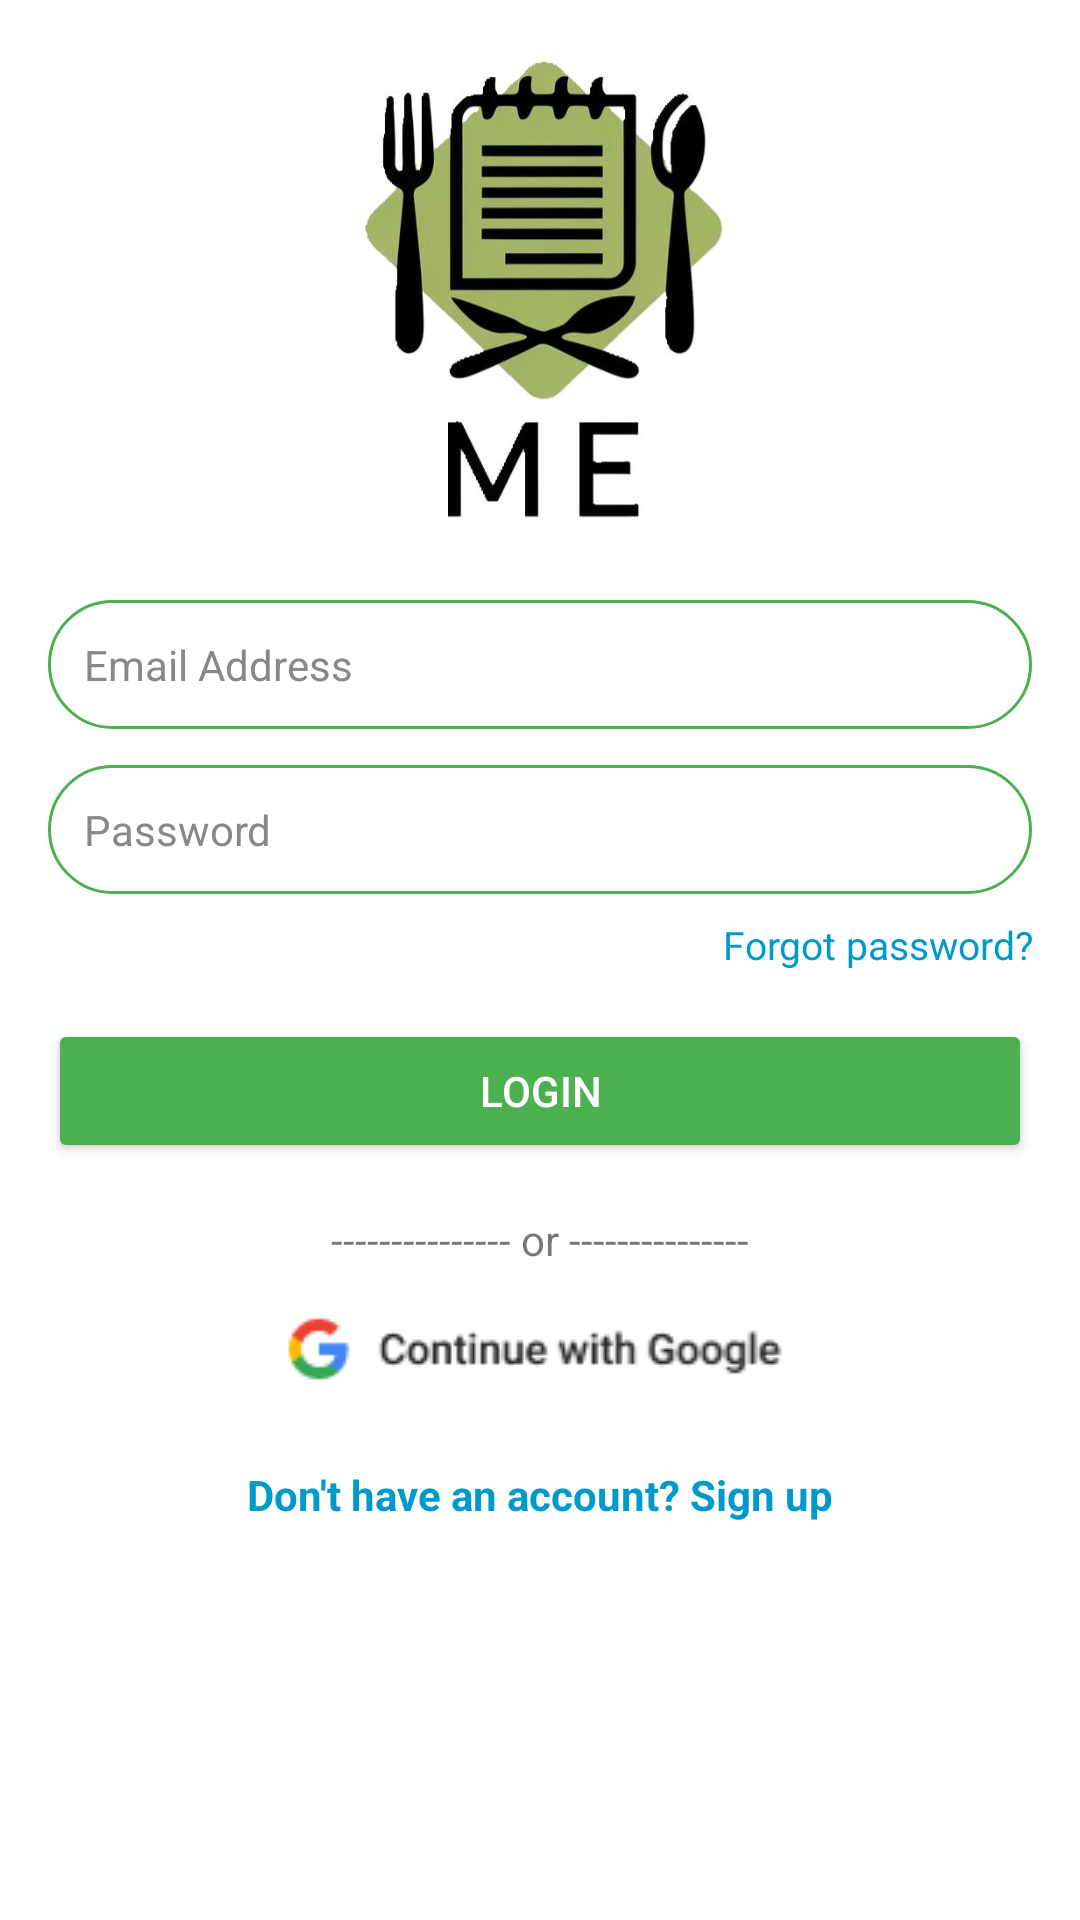

Produce the Android XML layout that renders to this screen, including the resource entries it uses.
<!-- AndroidManifest.xml: application theme Theme.CS15FYP -->
<!-- res/layout/activity_login.xml -->
<?xml version="1.0" encoding="utf-8"?>
<ScrollView xmlns:android="http://schemas.android.com/apk/res/android"
    android:id="@+id/main"
    android:layout_width="match_parent"
    android:layout_height="match_parent"
    android:padding="16dp"
    android:fillViewport="true">

    <LinearLayout
        android:layout_width="match_parent"
        android:layout_height="wrap_content"
        android:orientation="vertical"
        android:gravity="center_horizontal">

        <ImageView
            android:layout_width="160dp"
            android:layout_height="160dp"
            android:src="@drawable/logo4"
            android:contentDescription="App Logo"
            android:layout_marginBottom="24dp" />

        <EditText
            android:id="@+id/login_email"
            android:layout_width="match_parent"
            android:layout_height="wrap_content"
            android:hint="Email Address"
            android:inputType="textEmailAddress"
            android:background="@drawable/rounded_corner"
            android:padding="12dp"
            android:textSize="14sp"
            android:textColor="#000000"
            android:textColorHint="#888888"
            android:layout_marginBottom="12dp" />

        <EditText
            android:id="@+id/login_password"
            android:layout_width="match_parent"
            android:layout_height="wrap_content"
            android:hint="Password"
            android:inputType="textPassword"
            android:background="@drawable/rounded_corner"
            android:padding="12dp"
            android:textSize="14sp"
            android:textColor="#000000"
            android:textColorHint="#888888"
            android:layout_marginBottom="8dp" />

        <TextView
            android:id="@+id/forgot_pass"
            android:layout_width="match_parent"
            android:layout_height="wrap_content"
            android:text="Forgot password?"
            android:textColor="@android:color/holo_blue_dark"
            android:gravity="end"
            android:layout_marginBottom="16dp"
            android:textSize="13sp" />

        <Button
            android:id="@+id/login_button"
            android:layout_width="match_parent"
            android:layout_height="wrap_content"
            android:text="Login"
            android:backgroundTint="#4CAF50"
            android:textColor="@android:color/white"
            android:layout_marginBottom="16dp" />

        <TextView
            android:layout_width="match_parent"
            android:layout_height="wrap_content"
            android:text="--------------- or ---------------"
            android:gravity="center"
            android:layout_marginBottom="12dp" />

        <ImageView
            android:id="@+id/login_google"
            android:layout_width="wrap_content"
            android:layout_height="wrap_content"
            android:src="@drawable/continuegoogle"
            android:contentDescription="Continue with Google"
            android:layout_marginBottom="24dp" />

        
        <TextView
            android:id="@+id/signup_prompt"
            android:layout_width="wrap_content"
            android:layout_height="wrap_content"
            android:text="Don't have an account? Sign up"
            android:textColor="@android:color/holo_blue_dark"
            android:textStyle="bold"
            android:textSize="14sp"
            android:layout_marginBottom="24dp" />
    </LinearLayout>
</ScrollView>
<!-- resources referenced by this layout -->
<resources>
  <!-- drawable continuegoogle: png bitmap (drawable, 3551 bytes) -->
  <!-- drawable logo4: jpg bitmap (drawable, 40475 bytes) -->
  <!-- drawable rounded_corner (drawable) -->
  <?xml version="1.0" encoding="utf-8"?>
  <shape xmlns:android="http://schemas.android.com/apk/res/android"
      android:shape="rectangle" >
      <corners android:radius="24dp"/>
      <stroke android:width="1dp"
          android:color="#4CAF50"
          />
  
  
  </shape>
  <style name="Theme.CS15FYP" parent="Theme.MaterialComponents.DayNight.NoActionBar">
          <item name="windowActionBar">false</item>
          <item name="windowNoTitle">true</item>
  
          
          <item name="colorPrimary">@color/purple_500</item>
          <item name="colorPrimaryVariant">@color/purple_700</item>
          <item name="colorOnPrimary">@color/white</item>
          
          <item name="colorSecondary">@color/teal_200</item>
          <item name="colorSecondaryVariant">@color/teal_700</item>
          <item name="colorOnSecondary">@color/black</item>
          
          <item name="android:statusBarColor">?attr/colorPrimaryVariant</item>
          
      </style>
  <color name="purple_500">#FF6200EE</color>
  <color name="purple_700">#FF3700B3</color>
  <color name="white">#FFFFFFFF</color>
  <color name="teal_200">#FF03DAC5</color>
  <color name="teal_700">#FF018786</color>
  <color name="black">#FF000000</color>
</resources>
